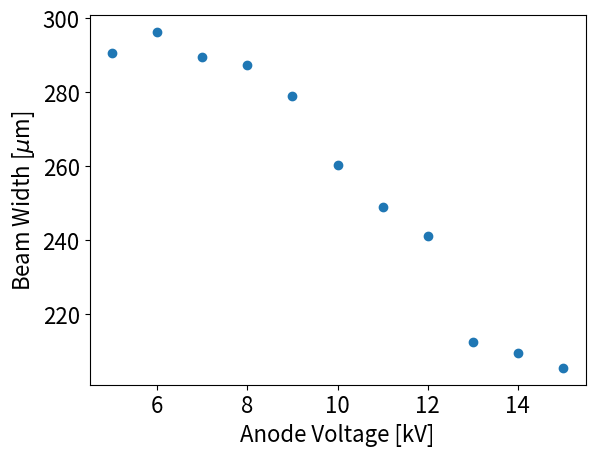

Recreate this plot in Python.
import numpy as np
import matplotlib.pyplot as plt
from scipy.interpolate import interp1d
from scipy.optimize import minimize
from scipy.stats import norm

plt.rcParams.update({'font.size': 16})

anode_v = [5,6,7,8,9,10,11,12,13,14,15]


r_std =[2.9050497603344234, 2.962529901669435, 2.8956338444697742, 2.873184090655507, 2.78912540942713, 2.6031113049073196, 2.4888083166651813, 2.4125037281731667, 2.12564015894465, 2.0956235212902943, 2.0557762222751874]
rw_std =[2.6898614424836125, 2.72154956361469, 2.6284333351153455, 2.6822735704559126, 2.4970689626010953, 2.3971627015665895, 2.1609785463258118, 2.18967407634564, 1.879505190860531, 1.8078583958719245, 1.8074838157636566]

r_std = [i*100 for i in r_std]

plt.scatter(anode_v,r_std)
plt.xlabel('Anode Voltage [kV]')
plt.ylabel('Beam Width [$\mu$m]')
plt.show()
'''
Ar paper:
ramp rate norm exp data
details on crm
label fig 6 and 7
more fig text

full cycle figure with cook and cutouts
cnts/ms for fig 2 and fig 3
5ms bins fig 2
inset for slices
fig 6 run crm to 10kev, match axis
look up nature ect figure for inset insperation
fig 7 bigger annotate letters
fig 1 e1b ect, remake diff levels

to discuss:
are klm xsections similar between he and h

Pr/Nd:
read ASD refs

e1 1150
co like 1180
look at pr 1.3 21

fix unc prop
more lit to the overleaf

'''